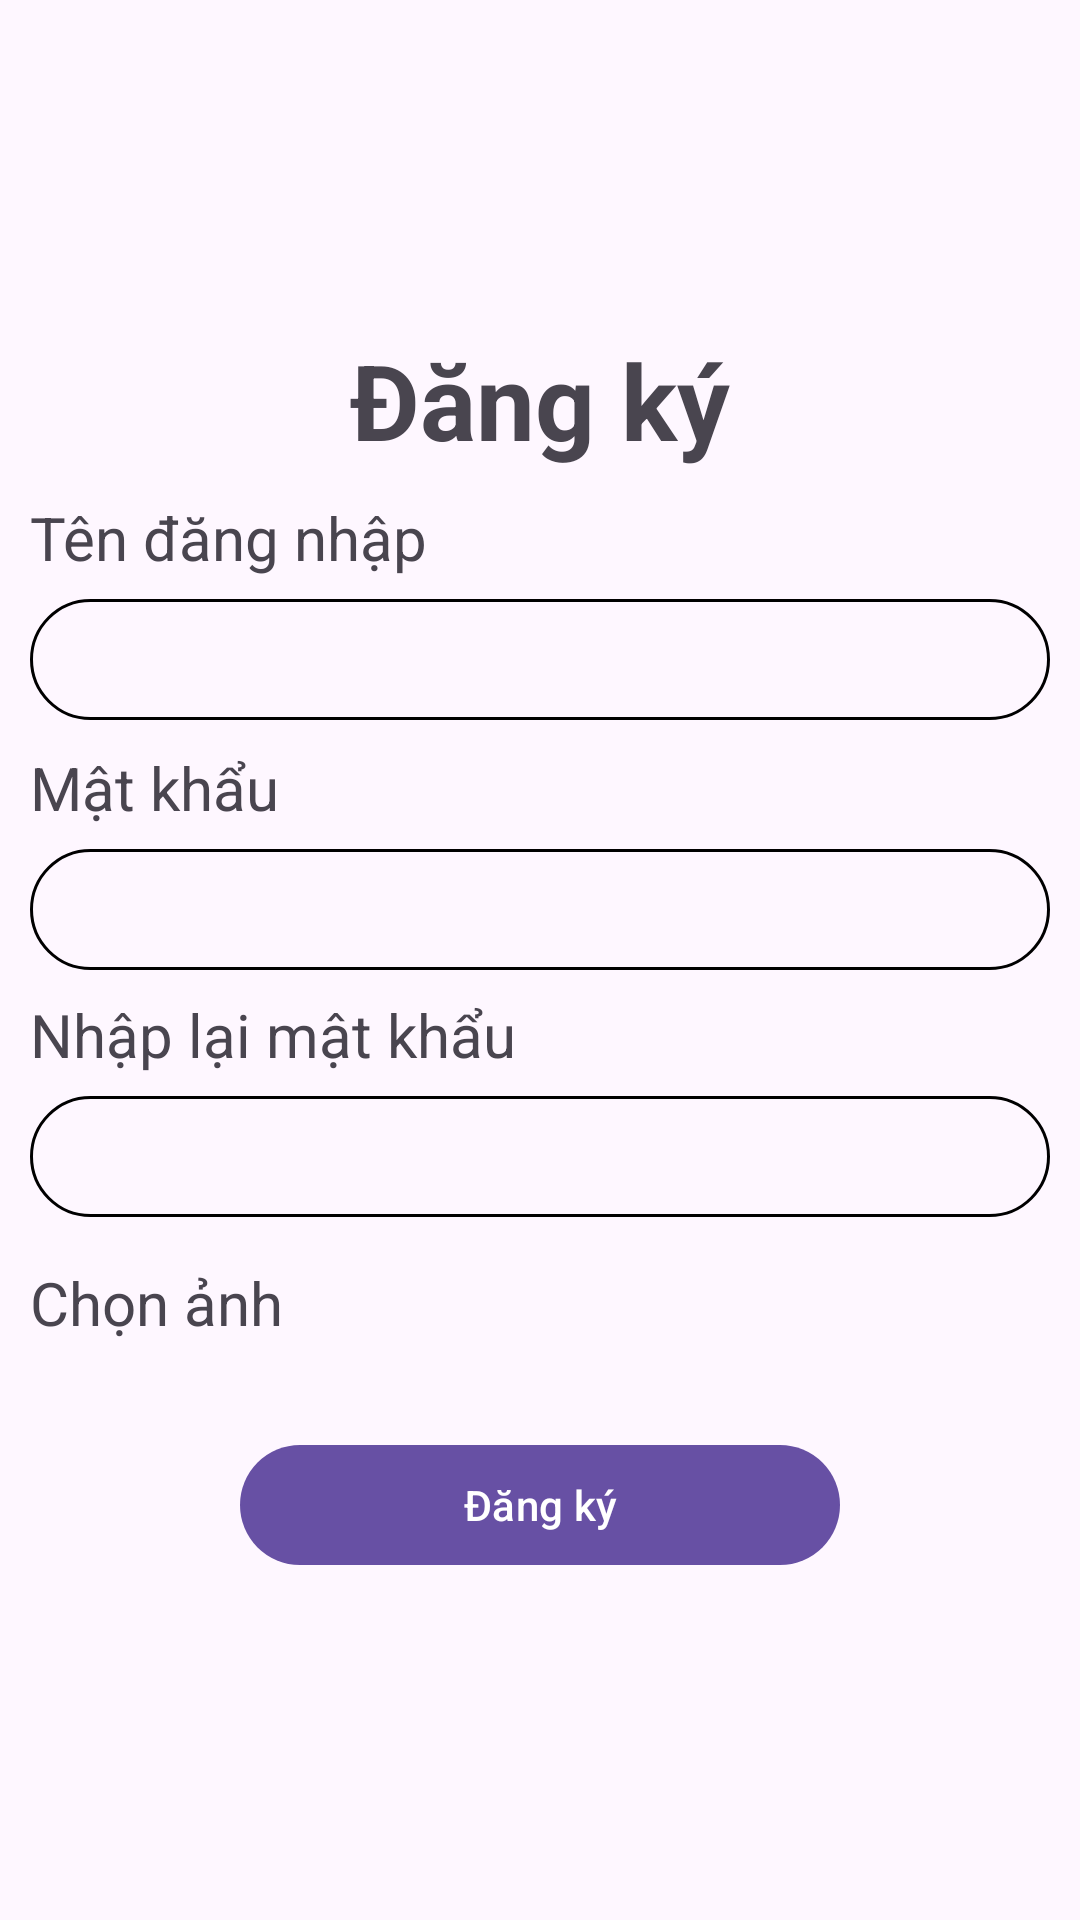

Here is an Android app screen rendered from its layout file. Give the layout XML and the strings, colors and styles it references.
<!-- AndroidManifest.xml: application theme Theme.Buoi7 -->
<!-- res/layout/activity_signup2.xml -->
<?xml version="1.0" encoding="utf-8"?>
<ScrollView xmlns:android="http://schemas.android.com/apk/res/android"
    xmlns:app="http://schemas.android.com/apk/res-auto"
    xmlns:tools="http://schemas.android.com/tools"
    android:layout_width="match_parent"
    android:layout_height="match_parent"
    tools:context=".LoginActvity">

    <LinearLayout
        android:layout_width="match_parent"
        android:layout_height="wrap_content"
        android:orientation="vertical"
        android:padding="10dp">

        <TextView
            android:layout_marginTop="100dp"
            android:layout_width="wrap_content"
            android:layout_height="wrap_content"
            android:text="Đăng ký"
            android:textSize="35sp"
            android:textStyle="bold"
            android:layout_gravity="center"/>

        <TextView
            android:layout_marginTop="9dp"
            android:layout_width="wrap_content"
            android:layout_height="wrap_content"
            android:text="Tên đăng nhập"
            android:textSize="20sp"/>
        <EditText
            android:id="@+id/edtEmailNode"
            android:layout_marginTop="7dp"
            android:padding="8dp"
            android:background="@drawable/custum_edt"
            android:layout_width="match_parent"
            android:layout_height="wrap_content"
            />

        <TextView
            android:layout_marginTop="9dp"
            android:layout_width="wrap_content"
            android:layout_height="wrap_content"
            android:text="Mật khẩu"
            android:textSize="20sp"/>
        <EditText
            android:id="@+id/edtPassNode"
            android:layout_marginTop="7dp"
            android:padding="8dp"
            android:background="@drawable/custum_edt"
            android:layout_width="match_parent"
            android:layout_height="wrap_content"
            />
        <TextView
            android:layout_marginTop="8dp"
            android:layout_width="wrap_content"
            android:layout_height="wrap_content"
            android:text="Nhập lại mật khẩu"
            android:textSize="20sp"/>
        <EditText
            android:id="@+id/edtRePassNode"
            android:layout_marginTop="7dp"
            android:padding="8dp"
            android:background="@drawable/custum_edt"
            android:layout_width="match_parent"
            android:layout_height="wrap_content"
            />
        <TextView
            android:layout_width="wrap_content"
            android:layout_height="wrap_content"
            android:text="Chọn ảnh"
            android:textSize="20sp"
            android:layout_marginTop="15dp"
            android:id="@+id/tvChooseImg"/>

        <ImageView
            android:id="@+id/img_from_gallery"
            android:layout_width="match_parent"
            android:layout_height="wrap_content"
            android:layout_marginTop="10dp"
            />

        <com.google.android.material.button.MaterialButton
            android:id="@+id/btnSignupNode"
            android:layout_marginTop="20dp"
            android:layout_width="match_parent"
            android:layout_height="wrap_content"
            android:text="Đăng ký"
            android:layout_marginHorizontal="70dp"
            />
    </LinearLayout>
</ScrollView>
<!-- resources referenced by this layout -->
<resources>
  <!-- drawable custum_edt (drawable) -->
  <?xml version="1.0" encoding="utf-8"?>
  <shape xmlns:android="http://schemas.android.com/apk/res/android">
      <stroke
          android:width="1dp"
          android:color="@color/black"/>
      <corners
          android:radius="30dp"/>
  </shape>
  <style name="Theme.Buoi7" parent="Base.Theme.Buoi7" />
  <style name="Base.Theme.Buoi7" parent="Theme.Material3.DayNight.NoActionBar">
          
          
      </style>
  <!-- not gathered from this repository: default colours our renderer supplied (Android Studio template values) -->
  <color name="black">#FF000000</color>
</resources>
